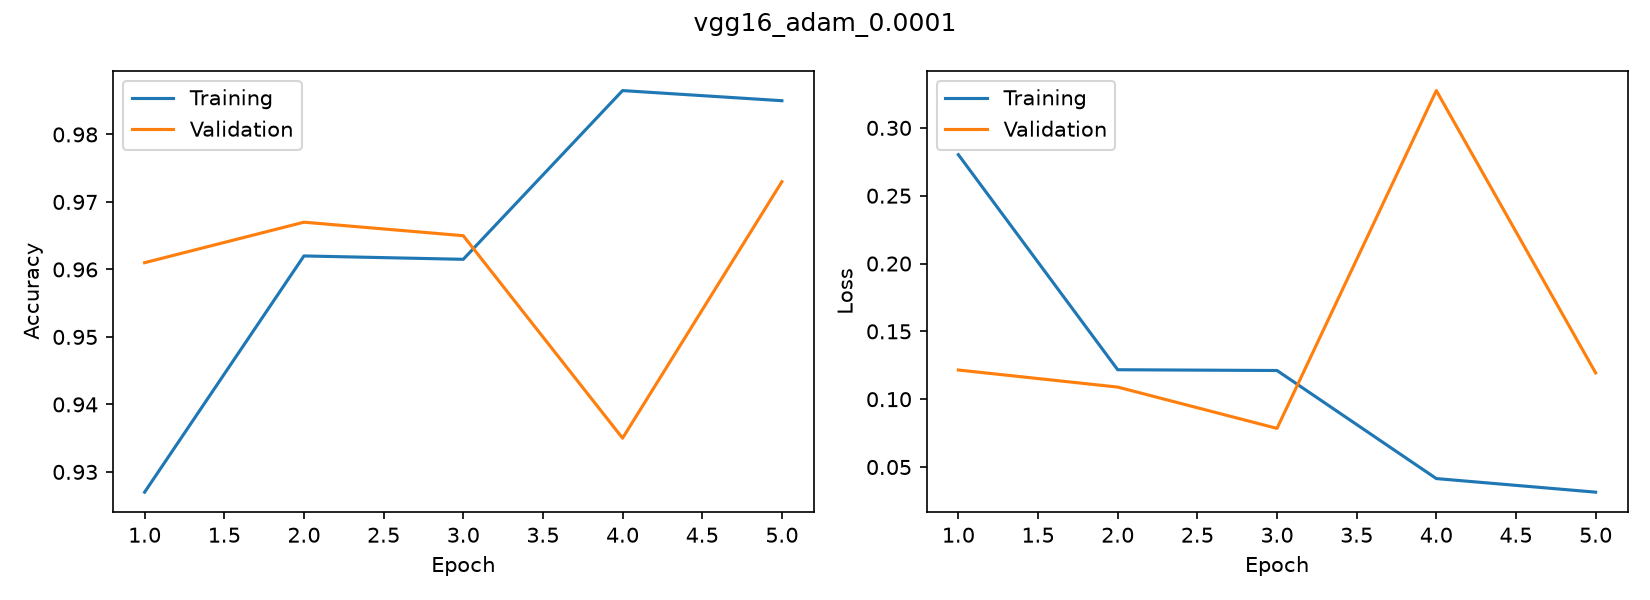

Data behind this chart, as committed beside it:
accuracy, loss, val_accuracy, val_loss
0.927, 0.2803, 0.961, 0.1215
0.962, 0.1217, 0.967, 0.1089
0.9615, 0.1212, 0.965, 0.07849
0.9865, 0.0415, 0.935, 0.3275
0.985, 0.03147, 0.973, 0.1194
